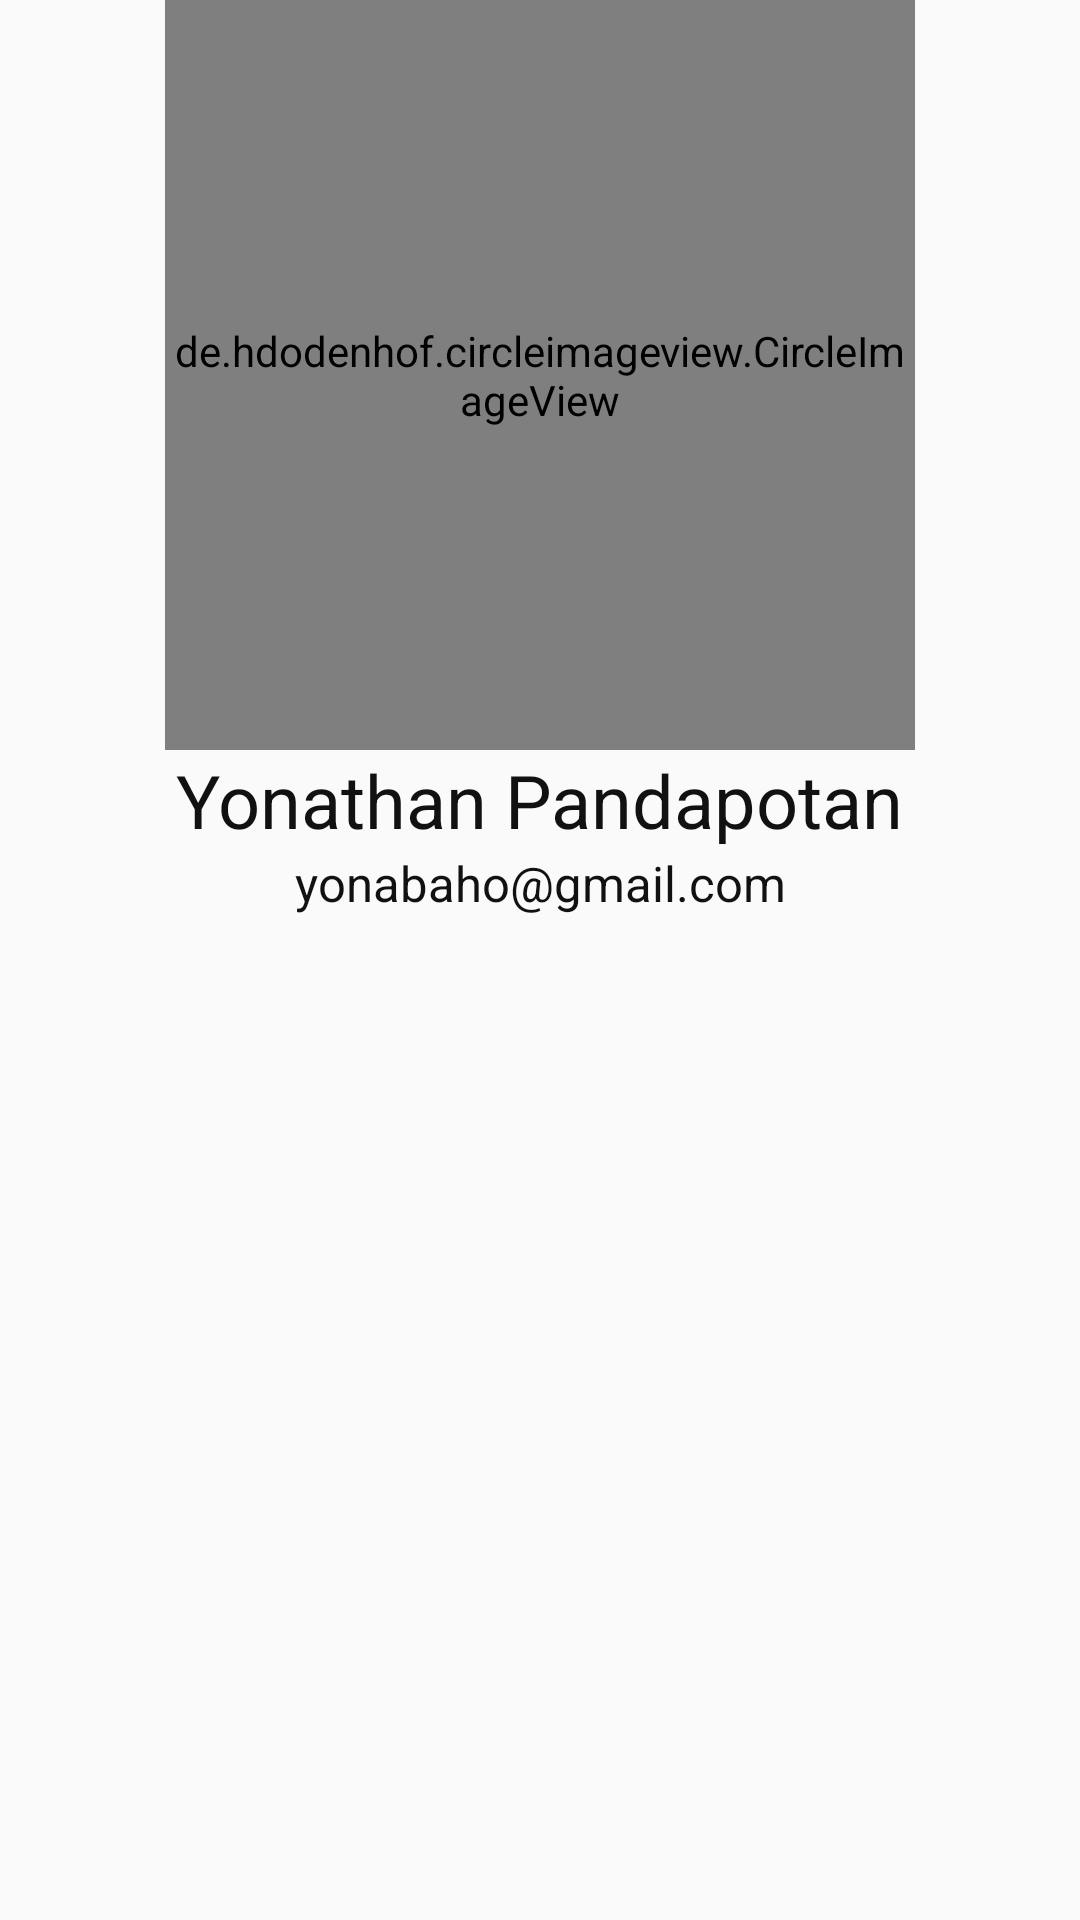

Android layout source for this screen:
<!-- AndroidManifest.xml: application theme AppTheme -->
<!-- res/layout/activity_my_profile.xml -->
<?xml version="1.0" encoding="utf-8"?>
<androidx.constraintlayout.widget.ConstraintLayout
        xmlns:android="http://schemas.android.com/apk/res/android"
        xmlns:app="http://schemas.android.com/apk/res-auto"
        xmlns:tools="http://schemas.android.com/tools"
        android:layout_width="match_parent"
        android:layout_height="match_parent"
        tools:context=".ActivityMyProfile">

    <de.hdodenhof.circleimageview.CircleImageView
        android:id="@+id/circleImageView"
        android:layout_width="250dp"
        android:layout_height="250dp"
        android:src="@drawable/another_furutaka"
        app:layout_constraintEnd_toEndOf="parent"
        app:layout_constraintStart_toStartOf="parent"
        app:layout_constraintTop_toTopOf="parent">

    </de.hdodenhof.circleimageview.CircleImageView>

    <TextView
            android:layout_width="wrap_content"
            android:layout_height="wrap_content"
            android:text="Yonathan Pandapotan"
            android:textSize="12pt"
            android:id="@+id/nama"
            app:layout_constraintEnd_toEndOf="parent"
            app:layout_constraintStart_toStartOf="parent"
            app:layout_constraintTop_toBottomOf="@+id/circleImageView" />

    <TextView
            android:layout_width="wrap_content"
            android:layout_height="wrap_content"
            android:text="yonabaho@gmail.com"
            android:textSize="8pt"
            android:id="@+id/email"
            app:layout_constraintEnd_toEndOf="parent"
            app:layout_constraintStart_toStartOf="parent"
            app:layout_constraintTop_toBottomOf="@+id/nama" />

</androidx.constraintlayout.widget.ConstraintLayout>
<!-- resources referenced by this layout -->
<resources>
  <style name="AppTheme" parent="Theme.AppCompat.Light.DarkActionBar">
          
          <item name="colorPrimary">@color/colorPrimary</item>
          <item name="colorPrimaryDark">@color/colorPrimaryDark</item>
          <item name="colorAccent">@color/colorAccent</item>
          <item name="android:textViewStyle">@style/RobotoTextViewStyle</item>
      </style>
  <color name="colorPrimary">#293542</color>
  <color name="colorPrimaryDark">#241D42</color>
  <color name="colorAccent">#D81B60</color>
  <style name="RobotoTextViewStyle" parent="android:Widget.TextView">
          <item name="android:fontFamily">sans-serif</item>
          <item name="android:textColor">#111111</item>
      </style>
</resources>
